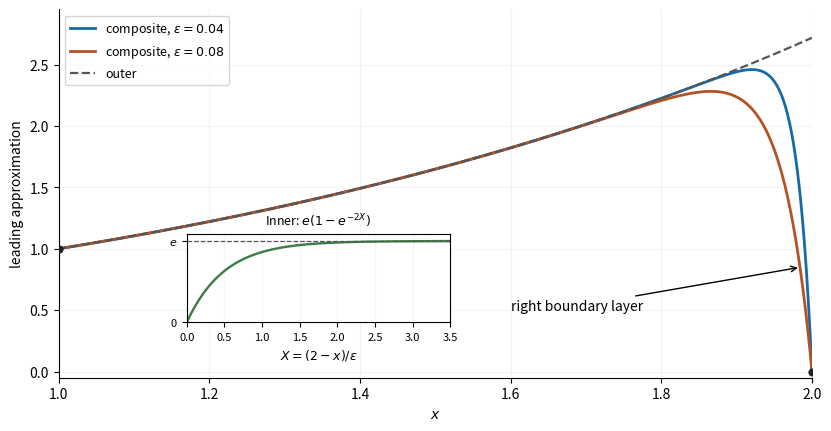

Write Python code to recreate this figure.
#!/usr/bin/env python3
"""Oxford A6 2021, Q3(c): leading composite and inner approximations.

Python 3.14.4, NumPy 2.3.5, Matplotlib 3.10.7 (repository dependencies).
These are asymptotic profiles, not numerical or exact BVP solutions.
Run in the output directory; writes 2021-boundary-layer.png there.
"""
from pathlib import Path

import matplotlib
matplotlib.use("Agg")
import matplotlib.pyplot as plt
import numpy as np


def main():
    x = np.linspace(1, 2, 2401)
    fig, ax = plt.subplots(figsize=(8.2, 4.2), layout="constrained")
    fig.patch.set_facecolor("white")
    outer = np.exp(x - 1)
    for eps, color in [(0.04, "#176aa5"), (0.08, "#b45224")]:
        composite = outer - np.e * np.exp(-2 * (2 - x) / eps)
        ax.plot(x, composite, color=color, lw=2,
                label=rf"composite, $\epsilon={eps}$")
    ax.plot(x, outer, color="#555555", lw=1.6, ls="--", label="outer")
    ax.scatter([1, 2], [1, 0], color="#222222", s=24, zorder=5)
    ax.annotate("right boundary layer", (1.985, 0.85), xytext=(1.60, 0.50),
                fontsize=10, arrowprops={"arrowstyle": "->"})
    ax.set(xlim=(1, 2), ylim=(-0.05, 2.95), xlabel="$x$", ylabel="leading approximation")
    ax.grid(alpha=0.16)
    ax.legend(loc="upper left", fontsize=9)
    ax.spines[["top", "right"]].set_visible(False)
    inset = ax.inset_axes([0.17, 0.15, 0.35, 0.24])
    X = np.linspace(0, 3.5, 501)
    inset.plot(X, np.e * (1 - np.exp(-2 * X)), color="#3a7d44", lw=1.7)
    inset.axhline(np.e, color="#555555", ls="--", lw=0.9)
    inset.set(xlim=(0, 3.5), ylim=(0, 2.95), xlabel=r"$X=(2-x)/\epsilon$",
              title=r"Inner: $e(1-e^{-2X})$")
    inset.set_yticks([0, np.e], ["0", "$e$"])
    inset.tick_params(labelsize=8)
    inset.xaxis.label.set_fontsize(9)
    inset.title.set_fontsize(9)
    inset.grid(alpha=0.12)
    fig.savefig(Path("2021-boundary-layer.png"), dpi=115,
                facecolor="white", transparent=False)
    plt.close(fig)


if __name__ == "__main__":
    main()
